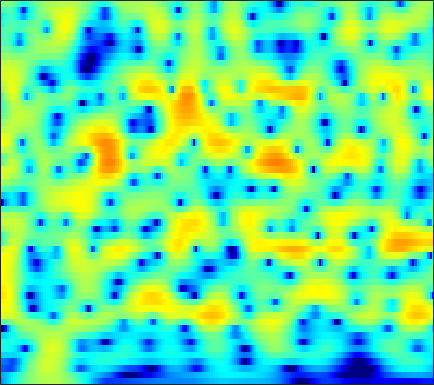

Source data for this figure (header and first rows):
-11.25, -10.313, -9.0905, -7.9294, -7.0863, -6.0285, -5.0402, -4.3457, -3.464, -2.6434, -1.8861, -1.3546, -0.70334, -0.11116, 0.28875, 0.76808, 1.1837, 1.455, 1.7595, 2.0016, 2.1815, 2.2715, 2.3366, 2.3376
-9.96, -9.476, -8.774, -8.013, -7.413, -6.574, -5.706, -5.041, -4.152, -3.274, -2.419, -1.802, -1.021, -0.2975, 0.2005, 0.8024, 1.327, 1.665, 2.041, 2.33, 2.528, 2.616, 2.652, 2.596
-13.22, -13.47, -13.93, -14.36, -14.47, -13.98, -12.63, -11.21, -9.129, -7.102, -5.247, -3.982, -2.474, -1.156, -0.2849, 0.7283, 1.577, 2.115, 2.698, 3.135, 3.425, 3.548, 3.58, 3.464
-11.85, -12.03, -12.51, -13.21, -13.78, -14.21, -13.69, -12.58, -10.59, -8.456, -6.465, -5.103, -3.463, -2.02, -1.045, 0.1043, 1.089, 1.726, 2.438, 2.997, 3.402, 3.601, 3.725, 3.687
-7.667, -7.565, -7.52, -7.533, -7.562, -7.581, -7.529, -7.419, -7.157, -6.736, -6.125, -5.531, -4.568, -3.46, -2.57, -1.373, -0.225, 0.5731, 1.516, 2.311, 2.929, 3.277, 3.585, 3.706
-4.822, -4.776, -4.835, -5.036, -5.291, -5.808, -6.604, -7.448, -9.034, -11.46, -15.26, -18.66, -16.19, -10.66, -7.575, -4.455, -2.085, -0.6545, 0.8855, 2.087, 2.992, 3.501, 3.966, 4.204
-4.921, -4.794, -4.674, -4.621, -4.639, -4.762, -5, -5.257, -5.681, -6.117, -6.394, -6.361, -5.851, -4.798, -3.784, -2.341, -0.9635, -0.02366, 1.068, 1.96, 2.662, 3.061, 3.432, 3.627
-7.825, -7.707, -7.295, -6.646, -6.079, -5.285, -4.536, -4.022, -3.398, -2.847, -2.351, -1.979, -1.478, -0.9459, -0.5404, 0.01492, 0.5506, 0.9212, 1.374, 1.759, 2.068, 2.25, 2.429, 2.531
-18.23, -28.89, -16.59, -10.52, -7.794, -5.225, -3.398, -2.346, -1.289, -0.5097, 0.0683, 0.4056, 0.7574, 1.027, 1.181, 1.317, 1.391, 1.419, 1.396, 1.324, 1.228, 1.145, 1.038, 0.9897
-2.081, -2.157, -1.817, -1.117, -0.4747, 0.3971, 1.111, 1.522, 1.875, 2.042, 2.05, 1.991, 1.811, 1.561, 1.339, 1.028, 0.6992, 0.411, -0.03175, -0.6278, -1.427, -2.178, -3.351, -4.446
4.055, 4.063, 4.037, 3.966, 3.885, 3.705, 3.377, 3.01, 2.351, 1.497, 0.4538, -0.4714, -1.847, -3.201, -4.035, -4.715, -4.897, -4.793, -4.694, -4.853, -5.431, -6.272, -8.146, -11.1
5.591, 5.581, 5.42, 5.093, 4.719, 4.017, 3.079, 2.223, 0.846, -0.859, -3.016, -4.985, -8.313, -13.21, -19.53, -27.66, -15.78, -12.29, -9.512, -7.846, -6.868, -6.385, -6.008, -5.735
6.14, 6.124, 5.887, 5.384, 4.825, 3.852, 2.629, 1.517, -0.2307, -2.274, -4.501, -6.232, -8.476, -10.34, -11.22, -11.5, -10.86, -10.08, -8.877, -7.744, -6.821, -6.283, -5.732, -5.361
6.808, 6.739, 6.41, 5.802, 5.175, 4.09, 2.687, 1.4, -0.645, -3.136, -6.274, -9.283, -14.68, -22.46, -21.25, -15.2, -11.79, -10.08, -8.421, -7.259, -6.498, -6.18, -6.072, -6.305
6.687, 6.544, 6.152, 5.543, 4.943, 3.928, 2.671, 1.584, -0.07145, -1.983, -4.089, -5.684, -7.654, -9.054, -9.425, -9.092, -8.345, -7.704, -6.946, -6.385, -6.045, -5.95, -6.087, -6.562
6.091, 5.881, 5.46, 4.872, 4.314, 3.438, 2.427, 1.579, 0.3517, -0.9234, -2.2, -3.125, -4.239, -5.13, -5.638, -6.086, -6.296, -6.329, -6.25, -6.081, -5.907, -5.783, -5.663, -5.624
5.9, 5.653, 5.209, 4.624, 4.092, 3.275, 2.313, 1.502, 0.3397, -0.9019, -2.205, -3.208, -4.487, -5.669, -6.438, -7.24, -7.677, -7.779, -7.636, -7.251, -6.707, -6.278, -5.68, -5.089
5.951, 5.738, 5.339, 4.79, 4.279, 3.445, 2.427, 1.565, 0.2475, -1.272, -2.991, -4.395, -6.487, -8.858, -10.78, -13.24, -14.5, -14.09, -12.36, -10.44, -8.73, -7.633, -6.378, -5.298
5.708, 5.653, 5.431, 5.026, 4.587, 3.797, 2.797, 1.878, 0.4102, -1.307, -3.29, -4.981, -7.528, -10.42, -13.02, -17.07, -19.59, -17.98, -14.34, -11.44, -9.385, -8.182, -6.974, -6.019
4.96, 5.199, 5.332, 5.246, 5.013, 4.468, 3.596, 2.694, 1.189, -0.7117, -3.06, -5.017, -7.689, -10.08, -11.16, -11.36, -10.67, -9.942, -8.767, -7.683, -6.952, -6.692, -6.801, -7.488
2.41, 3.142, 4.016, 4.617, 4.854, 4.834, 4.37, 3.747, 2.502, 0.6483, -1.846, -4.359, -9.185, -16.64, -18.05, -11.63, -8.028, -6.312, -4.787, -3.896, -3.484, -3.548, -4.149, -5.491
-5.94, -3.105, -0.325, 1.516, 2.435, 3.108, 3.31, 3.182, 2.607, 1.725, 0.5347, -0.4689, -1.736, -2.753, -3.17, -3.209, -2.907, -2.538, -2.094, -1.764, -1.545, -1.478, -1.481, -1.545
-5.036, -3.272, -1.169, 0.4291, 1.3, 2.079, 2.505, 2.578, 2.443, 2.079, 1.51, 1.023, 0.3256, -0.3573, -0.7867, -1.291, -1.645, -1.808, -1.907, -1.849, -1.734, -1.599, -1.395, -1.189
0.1258, 0.6578, 1.369, 2.013, 2.399, 2.797, 2.979, 2.989, 2.863, 2.518, 2.032, 1.543, 0.7366, -0.1872, -0.9964, -2.142, -3.269, -4.016, -4.575, -4.521, -3.951, -3.382, -2.658, -2.099
2.531, 2.741, 2.987, 3.208, 3.341, 3.451, 3.432, 3.362, 3.128, 2.755, 2.215, 1.662, 0.7361, -0.5279, -1.775, -3.977, -7.266, -11.05, -19.02, -14.06, -8.29, -5.745, -3.598, -2.38
1.901, 1.882, 1.927, 2.017, 2.08, 2.107, 2.081, 1.991, 1.781, 1.508, 1.12, 0.7875, 0.235, -0.5031, -1.159, -2.276, -3.586, -4.544, -5.254, -4.742, -3.378, -2.251, -0.9866, -0.152
-3.382, -3.505, -3.206, -2.72, -2.403, -2.159, -2.145, -2.307, -2.601, -2.929, -3.067, -2.994, -2.724, -2.286, -1.971, -1.579, -1.22, -0.9519, -0.5253, -0.01163, 0.6075, 1.084, 1.678, 2.168
-21.88, -17.35, -11.3, -8.397, -7.252, -6.626, -6.92, -7.64, -9.395, -11.92, -13.57, -12.42, -9.25, -6.433, -4.796, -3.052, -1.702, -0.8634, 0.08378, 0.8849, 1.569, 2.02, 2.554, 3.014
-8.126, -8.262, -7.661, -6.926, -6.589, -6.554, -7.134, -7.97, -9.756, -12.05, -13.51, -12.46, -9.541, -6.751, -5.054, -3.205, -1.756, -0.8527, 0.1402, 0.9599, 1.63, 2.055, 2.538, 2.936
-1.84, -2.142, -2.467, -2.726, -2.919, -3.259, -3.666, -4.053, -4.543, -4.908, -4.971, -4.785, -4.198, -3.393, -2.707, -1.781, -0.9098, -0.315, 0.3654, 0.9322, 1.388, 1.662, 1.94, 2.143
1.629, 1.335, 0.9671, 0.6005, 0.3163, -0.08755, -0.5161, -0.838, -1.249, -1.615, -1.864, -1.956, -1.91, -1.694, -1.412, -0.9528, -0.4344, -0.06389, 0.3814, 0.6999, 0.863, 0.8767, 0.7612, 0.5328
3.695, 3.453, 3.158, 2.845, 2.573, 2.156, 1.615, 1.157, 0.4203, -0.3973, -1.263, -1.84, -2.425, -2.545, -2.324, -1.698, -0.9175, -0.3664, 0.2244, 0.5429, 0.5275, 0.2654, -0.4404, -1.602
3.576, 3.549, 3.627, 3.689, 3.648, 3.409, 2.908, 2.321, 1.191, -0.359, -2.564, -4.793, -8.706, -11.02, -8.783, -4.947, -2.2, -0.7623, 0.4896, 1.151, 1.26, 0.9795, 0.07462, -1.555
-3.262, -1.412, 0.651, 1.972, 2.533, 2.77, 2.569, 2.107, 1.199, -0.1716, -1.928, -3.551, -5.754, -6.66, -5.729, -3.456, -1.373, -0.129, 1.029, 1.689, 1.918, 1.838, 1.419, 0.6991
-4.088, -2.336, -0.3792, 0.8267, 1.271, 1.382, 1.033, 0.6004, -0.154, -0.9345, -1.609, -1.91, -2.066, -1.841, -1.478, -0.769, -0.02838, 0.4583, 0.9556, 1.238, 1.292, 1.204, 0.9765, 0.6757
3.167, 2.987, 2.812, 2.497, 2.08, 1.221, -0.07601, -1.309, -3.238, -4.873, -5.309, -4.71, -3.333, -1.965, -1.089, -0.1861, 0.4351, 0.6934, 0.8013, 0.6433, 0.2495, -0.1697, -0.7946, -1.344
5.791, 5.443, 4.875, 4.104, 3.345, 1.967, 0.04154, -2.002, -5.938, -12.75, -14.39, -8.873, -4.513, -2.017, -0.7904, 0.1974, 0.6557, 0.7108, 0.399, -0.3624, -1.596, -2.87, -5.129, -7.904
4.904, 4.735, 4.39, 3.901, 3.411, 2.577, 1.527, 0.6578, -0.5378, -1.416, -1.715, -1.545, -0.96, -0.3413, 0.02012, 0.2673, 0.1899, -0.09291, -0.8045, -1.941, -3.55, -5.125, -7.83, -11.28
2.528, 2.708, 2.866, 2.907, 2.846, 2.671, 2.4, 2.157, 1.833, 1.534, 1.321, 1.208, 1.09, 0.9739, 0.8242, 0.5294, 0.05101, -0.466, -1.357, -2.486, -3.855, -4.993, -6.548, -7.972
-0.2216, 0.48, 1.277, 1.883, 2.233, 2.559, 2.753, 2.807, 2.822, 2.736, 2.602, 2.477, 2.244, 1.952, 1.66, 1.169, 0.5366, -0.05545, -1.007, -2.163, -3.569, -4.791, -6.66, -8.853
-2.991, -1.673, -0.2083, 0.9192, 1.591, 2.261, 2.712, 2.926, 3.067, 3.09, 3.004, 2.887, 2.663, 2.36, 2.093, 1.63, 1.053, 0.5369, -0.319, -1.376, -2.689, -3.882, -5.822, -8.339
-4.408, -2.837, -1.068, 0.3559, 1.179, 1.984, 2.475, 2.681, 2.728, 2.63, 2.42, 2.223, 1.987, 1.763, 1.606, 1.388, 1.085, 0.7853, 0.2656, -0.4212, -1.254, -1.977, -3.062, -4.208
-4.684, -2.839, -0.7888, 0.8137, 1.687, 2.443, 2.729, 2.648, 2.211, 1.421, 0.4984, -0.101, -0.5422, -0.4513, -0.1972, 0.227, 0.5259, 0.5996, 0.5313, 0.2573, -0.1624, -0.5359, -1.067, -1.533
-4.394, -1.683, 0.9144, 2.668, 3.512, 4.074, 4, 3.483, 2.142, -0.1825, -3.925, -8.138, -11.6, -6.542, -3.744, -1.553, -0.3926, 0.02761, 0.1375, -0.08541, -0.5562, -0.9791, -1.499, -1.857
-0.4751, 1.164, 2.909, 4.128, 4.709, 5.008, 4.774, 4.248, 2.998, 1.145, -1.19, -2.936, -4.197, -3.74, -2.988, -2.29, -2.096, -2.253, -2.852, -3.773, -5.002, -6.153, -7.982, -9.823
2.177, 2.885, 3.706, 4.291, 4.561, 4.659, 4.445, 4.088, 3.371, 2.418, 1.319, 0.493, -0.5869, -1.647, -2.474, -3.721, -5.281, -6.696, -8.71, -10.63, -12.09, -13.1, -15.08, -18.26
3.268, 3.606, 3.983, 4.24, 4.324, 4.297, 4.091, 3.808, 3.288, 2.605, 1.751, 0.9971, -0.1483, -1.519, -2.768, -4.827, -7.562, -10.34, -15.93, -29.56, -22.59, -17.45, -14.22, -12.33
3.329, 3.518, 3.7, 3.804, 3.814, 3.733, 3.539, 3.319, 2.913, 2.384, 1.727, 1.138, 0.208, -0.9025, -1.873, -3.41, -5.204, -6.701, -8.667, -10.08, -10.32, -9.846, -8.805, -7.758
2.429, 2.574, 2.696, 2.744, 2.735, 2.648, 2.488, 2.329, 2.057, 1.727, 1.347, 1.021, 0.5113, -0.08037, -0.5633, -1.268, -2.018, -2.565, -3.196, -3.654, -3.869, -3.872, -3.725, -3.496
0.685, 0.8768, 1.044, 1.08, 1.034, 0.8899, 0.6915, 0.5391, 0.3639, 0.2475, 0.1929, 0.1881, 0.1909, 0.1709, 0.1291, 0.04818, -0.0756, -0.1761, -0.3105, -0.4031, -0.4579, -0.4669, -0.4556, -0.4241
-1.593, -1.206, -0.9381, -0.9658, -1.181, -1.663, -2.279, -2.735, -3.108, -3.037, -2.541, -2.001, -1.207, -0.4809, -0.03733, 0.4238, 0.7623, 0.9418, 1.109, 1.23, 1.328, 1.393, 1.48, 1.554
-3.281, -2.667, -2.36, -2.583, -3.124, -4.426, -6.574, -8.859, -12.38, -11.98, -8.106, -5.659, -3.243, -1.546, -0.6179, 0.2505, 0.8141, 1.083, 1.31, 1.442, 1.575, 1.706, 1.948, 2.234
-3.123, -2.626, -2.349, -2.538, -3, -4.139, -5.95, -7.702, -9.882, -9.539, -6.97, -4.982, -2.862, -1.36, -0.5557, 0.1356, 0.4117, 0.393, 0.1216, -0.3009, -0.629, -0.6076, -0.08783, 0.8724
-3.122, -2.615, -2.09, -1.852, -1.876, -2.136, -2.536, -2.87, -3.132, -3.046, -2.581, -2.066, -1.321, -0.6485, -0.2874, -0.07392, -0.2835, -0.7999, -2.156, -4.577, -8.772, -12.24, -8.353, -3.209
-5.717, -4.469, -3.251, -2.51, -2.247, -2.191, -2.403, -2.664, -3.042, -3.31, -3.3, -3.083, -2.566, -1.909, -1.464, -1.074, -0.9999, -1.235, -1.984, -3.26, -4.718, -5.175, -3.954, -1.528
-6.981, -5.358, -3.951, -3.216, -3.027, -3.239, -3.985, -4.862, -6.493, -8.43, -9.751, -9.395, -7.441, -5.288, -3.933, -2.545, -1.597, -1.122, -0.7103, -0.4518, -0.1758, 0.1301, 0.7379, 1.556
-3.583, -2.986, -2.418, -2.205, -2.307, -2.862, -3.958, -5.243, -7.776, -11.8, -17.09, -15.61, -10.27, -6.663, -4.783, -2.951, -1.647, -0.8963, -0.1185, 0.5099, 1.046, 1.412, 1.893, 2.357
-0.5171, -0.2779, -0.08573, -0.08471, -0.2512, -0.702, -1.416, -2.11, -3.167, -4.161, -4.774, -4.816, -4.339, -3.544, -2.858, -1.989, -1.206, -0.6839, -0.07713, 0.4417, 0.8714, 1.145, 1.446, 1.67
